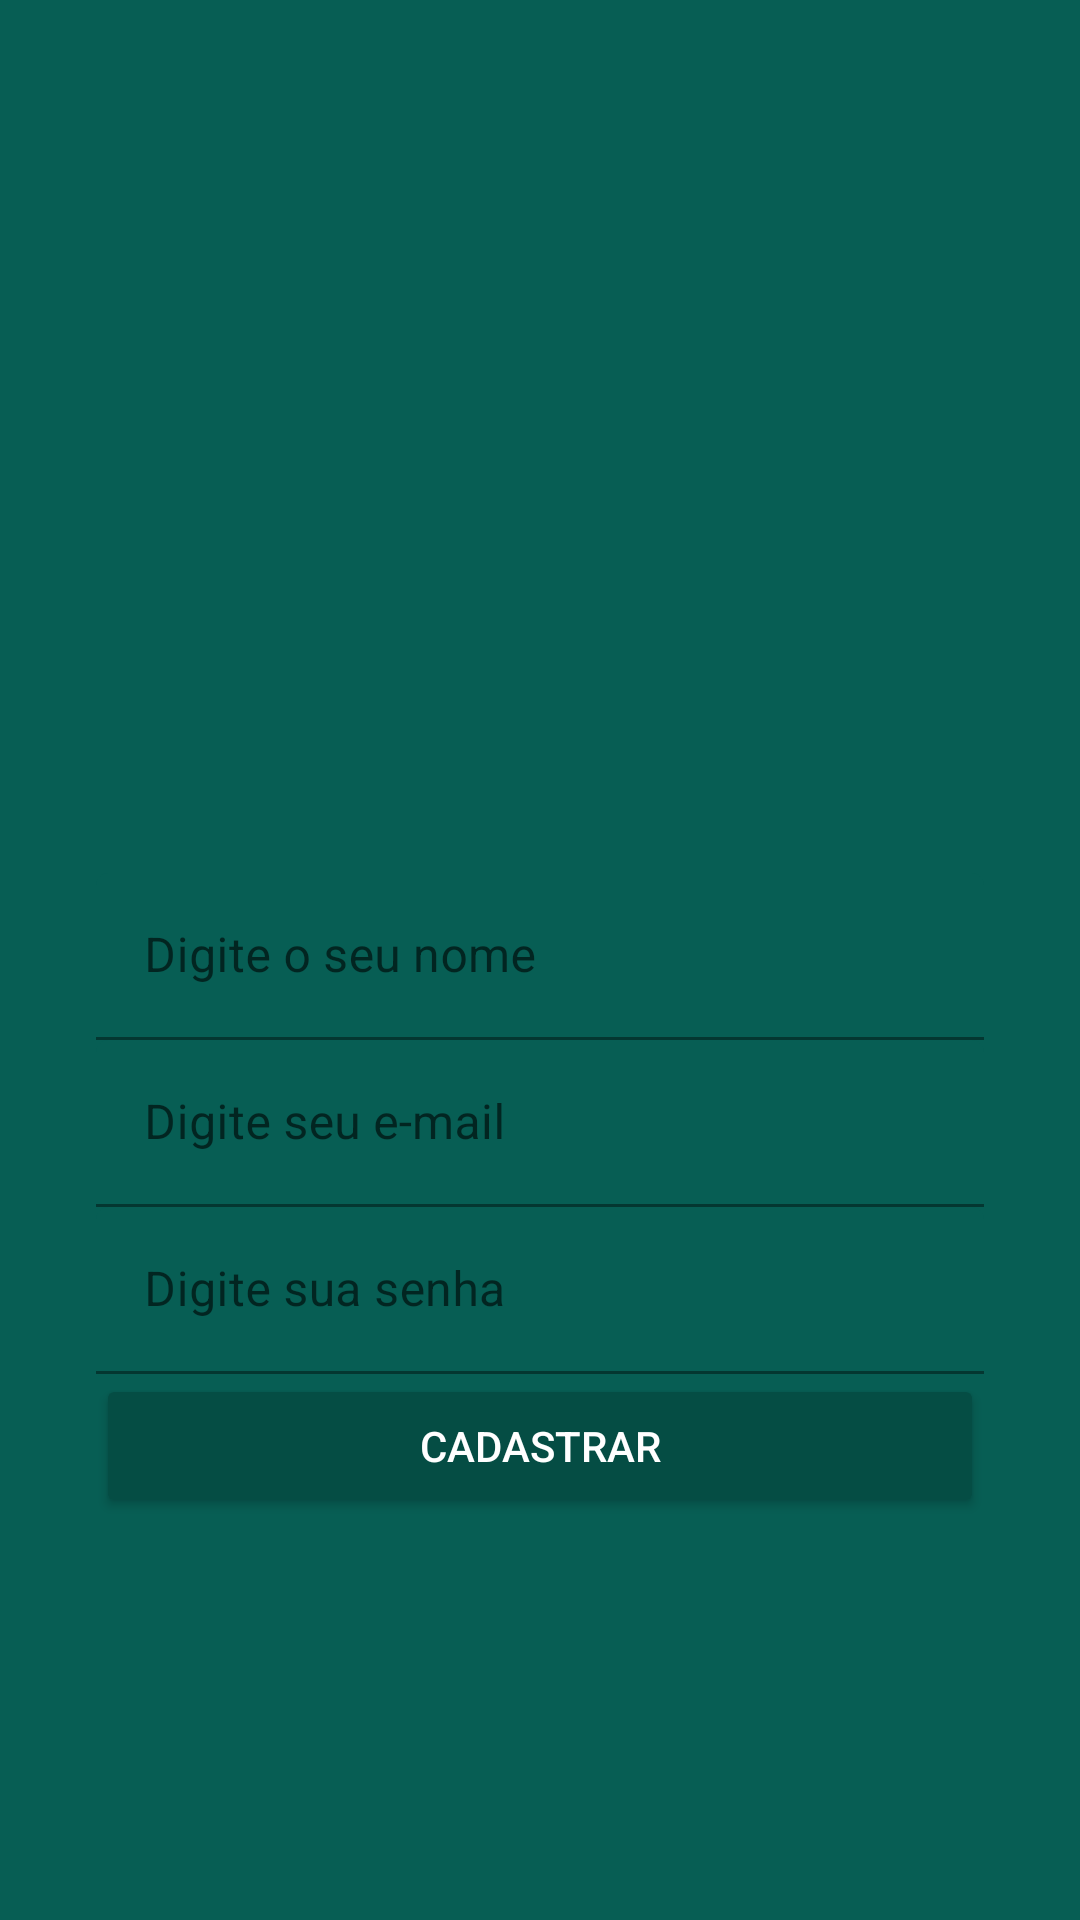

The Android layout XML behind this screen, and the referenced resources:
<!-- AndroidManifest.xml: application theme Theme.WhatsApp -->
<!-- res/layout/activity_cadastro.xml -->
<?xml version="1.0" encoding="utf-8"?>
<androidx.constraintlayout.widget.ConstraintLayout xmlns:android="http://schemas.android.com/apk/res/android"
    xmlns:app="http://schemas.android.com/apk/res-auto"
    xmlns:tools="http://schemas.android.com/tools"
    android:layout_width="match_parent"
    android:layout_height="match_parent"
    android:background="@color/purple_500"
    tools:context=".activity.CadastroActivity">

    <ImageView
        android:id="@+id/imageView2"
        android:layout_width="200dp"
        android:layout_height="157dp"
        app:layout_constraintBottom_toTopOf="@+id/textInputLayout3"
        app:layout_constraintEnd_toEndOf="parent"
        app:layout_constraintStart_toStartOf="parent"
        app:layout_constraintTop_toTopOf="parent"
        app:layout_constraintVertical_chainStyle="packed"
        app:srcCompat="@drawable/usuario" />

    <com.google.android.material.textfield.TextInputLayout
        android:id="@+id/textInputLayout3"
        android:layout_width="0dp"
        android:layout_height="wrap_content"
        android:layout_marginStart="32dp"
        android:layout_marginLeft="32dp"
        android:layout_marginEnd="32dp"
        android:layout_marginRight="32dp"
        app:boxBackgroundColor="@color/purple_500"
        app:boxBackgroundMode="filled"
        app:boxStrokeColor="@color/teal_200"
        app:hintTextColor="@color/teal_200"
        app:layout_constraintBottom_toTopOf="@+id/textInputLayout4"
        app:layout_constraintEnd_toEndOf="parent"
        app:layout_constraintStart_toStartOf="parent"
        app:layout_constraintTop_toBottomOf="@+id/imageView2">

        <com.google.android.material.textfield.TextInputEditText
            android:id="@+id/editNome"
            android:layout_width="match_parent"
            android:layout_height="wrap_content"
            android:hint="@string/digite_nome"
            android:inputType="textPersonName" />
    </com.google.android.material.textfield.TextInputLayout>

    <com.google.android.material.textfield.TextInputLayout
        android:id="@+id/textInputLayout4"
        android:layout_width="0dp"
        android:layout_height="wrap_content"
        android:layout_marginStart="32dp"
        android:layout_marginLeft="32dp"
        android:layout_marginEnd="32dp"
        android:layout_marginRight="32dp"
        app:boxBackgroundColor="@color/purple_500"
        app:boxBackgroundMode="filled"
        app:boxStrokeColor="@color/teal_200"
        app:hintTextColor="@color/teal_200"
        app:layout_constraintBottom_toTopOf="@+id/textInputLayout5"
        app:layout_constraintEnd_toEndOf="parent"
        app:layout_constraintStart_toStartOf="parent"
        app:layout_constraintTop_toBottomOf="@+id/textInputLayout3">

        <com.google.android.material.textfield.TextInputEditText
            android:id="@+id/editEmail"
            android:layout_width="match_parent"
            android:layout_height="wrap_content"
            android:hint="@string/digite_mail"
            android:inputType="textEmailAddress" />
    </com.google.android.material.textfield.TextInputLayout>

    <com.google.android.material.textfield.TextInputLayout
        android:id="@+id/textInputLayout5"
        android:layout_width="0dp"
        android:layout_height="wrap_content"
        android:layout_marginStart="32dp"
        android:layout_marginLeft="32dp"
        android:layout_marginEnd="32dp"
        android:layout_marginRight="32dp"
        app:boxBackgroundColor="@color/purple_500"
        app:boxBackgroundMode="filled"
        app:boxStrokeColor="@color/teal_200"
        app:hintTextColor="@color/teal_200"
        app:layout_constraintBottom_toTopOf="@+id/btnCadastrar"
        app:layout_constraintEnd_toEndOf="parent"
        app:layout_constraintStart_toStartOf="parent"
        app:layout_constraintTop_toBottomOf="@+id/textInputLayout4">

        <com.google.android.material.textfield.TextInputEditText
            android:id="@+id/editSenha"
            android:layout_width="match_parent"
            android:layout_height="wrap_content"
            android:hint="@string/digite_senha"
            android:inputType="textPassword" />
    </com.google.android.material.textfield.TextInputLayout>

    <Button
        android:id="@+id/btnCadastrar"
        android:layout_width="0dp"
        android:layout_height="wrap_content"
        android:layout_marginStart="32dp"
        android:layout_marginLeft="32dp"
        android:layout_marginEnd="32dp"
        android:layout_marginRight="32dp"
        android:onClick="validarCadastroUsuario"
        android:text="@string/botao_cadastrar"
        android:textColor="@color/white"
        app:backgroundTint="@color/purple_700"
        app:layout_constraintBottom_toBottomOf="parent"
        app:layout_constraintEnd_toEndOf="parent"
        app:layout_constraintStart_toStartOf="parent"
        app:layout_constraintTop_toBottomOf="@+id/textInputLayout5" />
</androidx.constraintlayout.widget.ConstraintLayout>
<!-- resources referenced by this layout -->
<resources>
  <color name="purple_500">#075E54</color>
  <color name="purple_700">#054D44</color>
  <color name="teal_200">#25D366</color>
  <color name="white">#FFFFFFFF</color>
  <string name="botao_cadastrar">Cadastrar</string>
  <string name="digite_mail">Digite seu e-mail</string>
  <string name="digite_nome">Digite o seu nome</string>
  <string name="digite_senha">Digite sua senha</string>
  <style name="Theme.WhatsApp" parent="Theme.MaterialComponents.DayNight.NoActionBar">
          
          <item name="colorPrimary">@color/purple_500</item>
          <item name="colorPrimaryVariant">@color/purple_700</item>
          <item name="colorOnPrimary">@color/white</item>
          
          <item name="colorSecondary">@color/teal_200</item>
          <item name="colorSecondaryVariant">@color/teal_700</item>
          <item name="colorOnSecondary">@color/white</item>
          
          <item name="android:statusBarColor" tools:targetApi="l">?attr/colorPrimaryVariant</item>
          
      </style>
  <color name="teal_700">#FF018786</color>
</resources>
